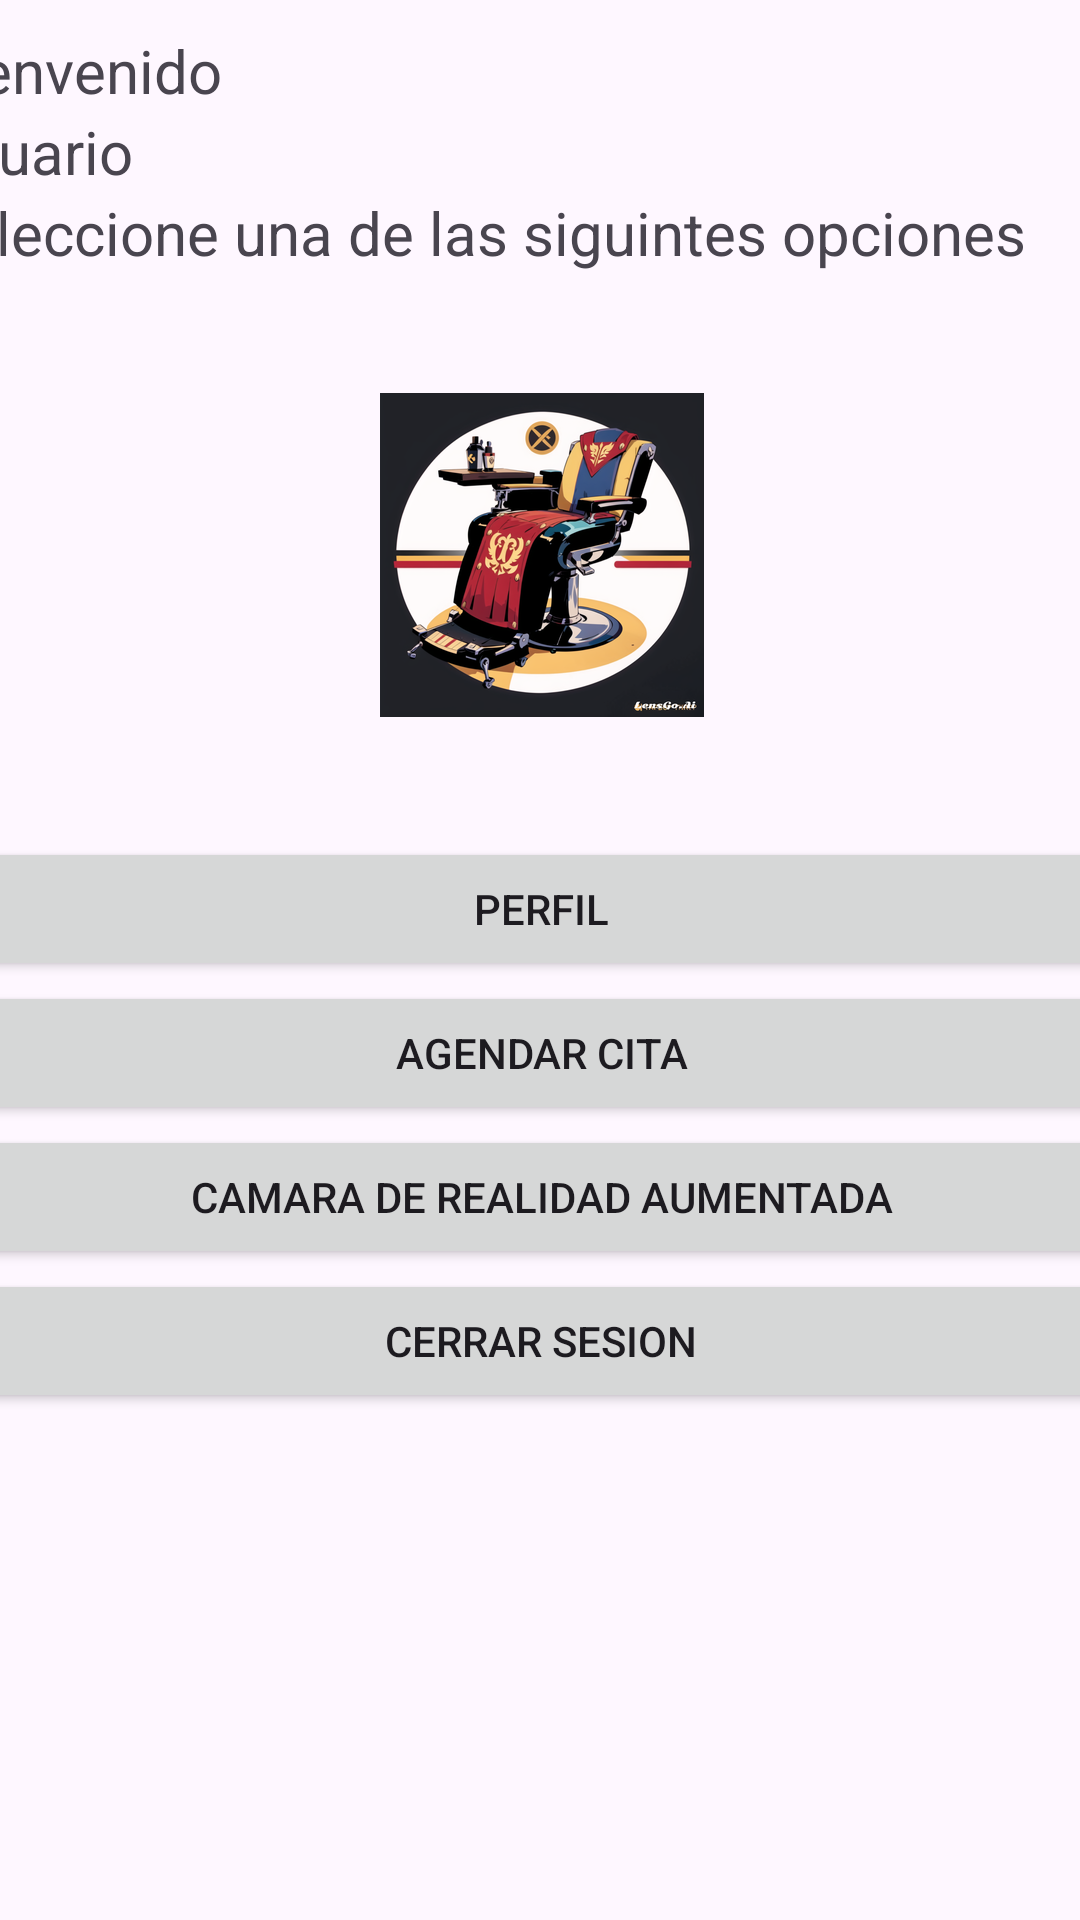

Android layout source for this screen:
<!-- AndroidManifest.xml: application theme Theme.Barbercut2 -->
<!-- res/layout/activity_home.xml -->
<?xml version="1.0" encoding="utf-8"?>
<androidx.constraintlayout.widget.ConstraintLayout xmlns:android="http://schemas.android.com/apk/res/android"
    xmlns:app="http://schemas.android.com/apk/res-auto"
    xmlns:tools="http://schemas.android.com/tools"
    android:layout_width="match_parent"
    android:layout_height="match_parent"
    tools:context=".HomeActivity">

    <LinearLayout
        android:layout_width="409dp"
        android:layout_height="729dp"
        android:layout_marginStart="10dp"
        android:layout_marginTop="10dp"
        android:layout_marginEnd="10dp"
        android:orientation="vertical"
        app:layout_constraintEnd_toEndOf="parent"
        app:layout_constraintStart_toStartOf="parent"
        app:layout_constraintTop_toTopOf="parent">

        <TextView
            android:id="@+id/textView4"
            android:layout_width="match_parent"
            android:layout_height="wrap_content"
            android:textSize="20sp"
            android:text="Bienvenido" />

        <TextView
            android:id="@+id/userText"
            android:layout_width="match_parent"
            android:layout_height="wrap_content"
            android:textSize="20sp"
            android:text="Usuario" />

        <TextView
            android:id="@+id/textView3"
            android:layout_width="match_parent"
            android:layout_height="wrap_content"
            android:textSize="20sp"
            android:text="Seleccione una de las siguintes opciones " />

        <Space
            android:layout_width="match_parent"
            android:layout_height="40dp" />

        <ImageView
            android:id="@+id/imageView"
            android:layout_width="match_parent"
            android:layout_height="wrap_content"
            app:srcCompat="@mipmap/ic_launcher_foreground" />

        <Space
            android:layout_width="wrap_content"
            android:layout_height="40dp" />

        <Button
            android:id="@+id/profileButton"
            android:layout_width="match_parent"
            android:layout_height="wrap_content"
            android:text="Perfil" />

        <Button
            android:id="@+id/agendarButton"
            android:layout_width="match_parent"
            android:layout_height="wrap_content"
            android:text="Agendar Cita" />

        <Button
            android:id="@+id/camaraButton"
            android:layout_width="match_parent"
            android:layout_height="wrap_content"
            android:text="Camara de realidad aumentada" />

        <Button
            android:id="@+id/logoutButton"
            android:layout_width="match_parent"
            android:layout_height="wrap_content"
            android:text="Cerrar sesion" />
    </LinearLayout>
</androidx.constraintlayout.widget.ConstraintLayout>
<!-- resources referenced by this layout -->
<resources>
  <!-- mipmap ic_launcher_foreground: png bitmap (mipmap-hdpi, 33320 bytes) -->
  <style name="Theme.Barbercut2" parent="Base.Theme.Barbercut2" />
  <style name="Base.Theme.Barbercut2" parent="Theme.Material3.DayNight.NoActionBar">
          
          
      </style>
</resources>
